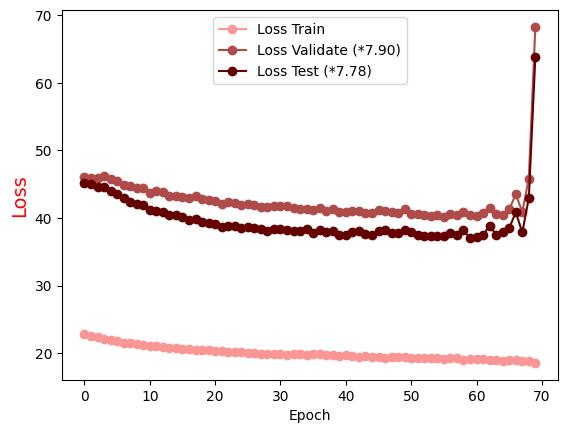

The file beside this chart, header and first rows:
Epoch, Loss Train, Loss Validate (*7.90), Loss Test (*7.78)
0.0, 22.78, 46, 45.14
1.0, 22.5, 45.87, 45.05
2.0, 22.33, 45.86, 44.64
3.0, 22.07, 46.2, 44.65
4.0, 21.9, 45.75, 44.04
5.0, 21.74, 45.45, 43.57
6.0, 21.58, 44.94, 43.02
7.0, 21.47, 44.78, 42.39
8.0, 21.35, 44.48, 42.15
9.0, 21.22, 44.46, 41.9
10.0, 21.11, 43.63, 41.21
11.0, 21.06, 43.95, 41.01
12.0, 20.98, 43.81, 40.9
13.0, 20.84, 43.21, 40.51
14.0, 20.83, 43.27, 40.42
15.0, 20.61, 43.05, 40.15
16.0, 20.7, 42.97, 39.66
17.0, 20.48, 43.23, 39.93
18.0, 20.52, 42.81, 39.44
19.0, 20.42, 42.73, 39.27
20.0, 20.39, 42.49, 39.16
21.0, 20.35, 42.06, 38.74
22.0, 20.25, 42.31, 38.8
23.0, 20.15, 42.23, 38.75
24.0, 20.21, 41.88, 38.52
25.0, 19.98, 42.12, 38.65
26.0, 20.07, 41.98, 38.49
27.0, 19.95, 41.7, 38.42
28.0, 19.92, 41.67, 38.01
29.0, 19.9, 41.82, 38.43
30.0, 19.83, 41.84, 38.43
31.0, 19.79, 41.82, 38.29
32.0, 19.95, 41.46, 38.12
33.0, 19.89, 41.38, 38.02
34.0, 19.81, 41.38, 38.33
35.0, 19.84, 41.16, 37.83
36.0, 19.81, 41.49, 38.26
37.0, 19.72, 41.06, 37.9
38.0, 19.71, 41.35, 38.03
39.0, 19.57, 40.86, 37.46
40.0, 19.8, 40.88, 37.5
41.0, 19.55, 41, 38.01
42.0, 19.46, 41.02, 38.14
43.0, 19.63, 40.69, 37.62
44.0, 19.42, 40.73, 37.52
45.0, 19.48, 41.12, 38.05
46.0, 19.36, 40.97, 38.25
47.0, 19.46, 40.85, 37.83
48.0, 19.41, 40.78, 37.73
49.0, 19.4, 41.3, 38.22
50.0, 19.23, 40.64, 37.92
51.0, 19.28, 40.55, 37.55
52.0, 19.26, 40.49, 37.32
53.0, 19.35, 40.28, 37.29
54.0, 19.27, 40.45, 37.37
55.0, 19.14, 40.18, 37.31
56.0, 19.26, 40.6, 37.74
57.0, 19.33, 40.45, 37.49
58.0, 19.07, 40.93, 38.18
59.0, 19.12, 40.48, 37.06
... 10 more rows
